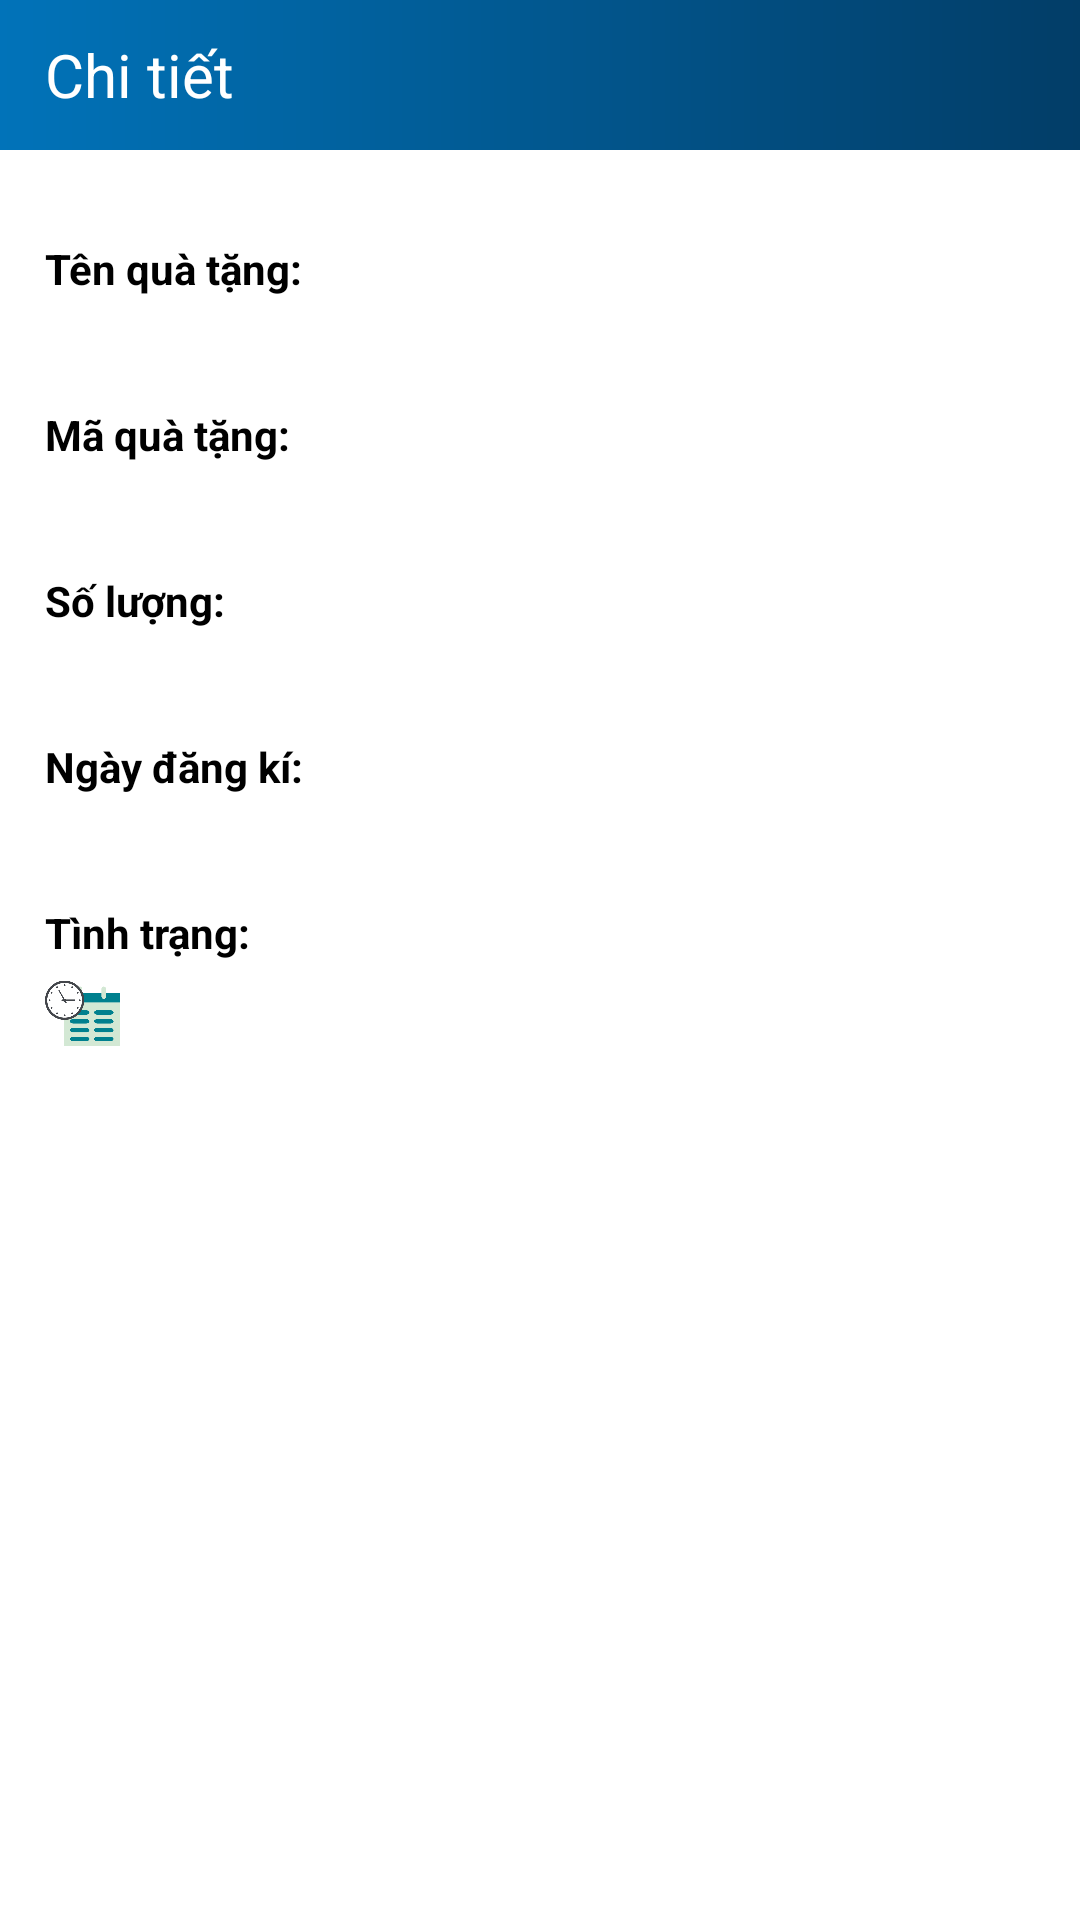

Android layout source for this screen:
<!-- AndroidManifest.xml: application theme AppTheme -->
<!-- res/layout/detail_tiem_register_gift.xml -->
<?xml version="1.0" encoding="utf-8"?>
<RelativeLayout
    xmlns:android="http://schemas.android.com/apk/res/android"
    android:layout_width="match_parent"
    android:layout_height="wrap_content"
    android:background="@android:color/white"
    android:orientation="vertical"
    android:layout_marginBottom="@dimen/margin_padding_5">

    <View
        android:layout_width="match_parent"
        android:layout_height="match_parent"/>

    <RelativeLayout
        android:id="@+id/title"
        android:layout_width="match_parent"
        android:layout_height="@dimen/margin_padding_50"
        android:background="@drawable/bg_color">

        <TextView
            android:layout_width="match_parent"
            android:layout_height="match_parent"
            android:text="@string/txt_detail"
            android:gravity="center_vertical"
            android:layout_marginLeft="@dimen/margin_padding_15"
            android:textColor="@android:color/white"
            android:textSize="@dimen/font_size_xlarge"/>

    </RelativeLayout>

    <LinearLayout
        android:layout_width="match_parent"
        android:layout_height="wrap_content"
        android:orientation="vertical"
        android:layout_below="@id/title"
        android:layout_marginTop="@dimen/margin_padding_15"
        android:padding="@dimen/margin_padding_15"
        android:layout_marginBottom="@dimen/margin_padding_15">

        <TextView
            android:layout_width="wrap_content"
            android:layout_height="wrap_content"
            android:text="@string/name_gift"
            android:textColor="@android:color/black"
            android:textSize="@dimen/font_size_standard"
            android:textStyle="bold"/>

        <TextView
            android:id="@+id/txt_name"
            android:layout_width="wrap_content"
            android:layout_height="wrap_content"
            android:textColor="@android:color/black"
            android:textSize="@dimen/font_size_small"
            android:layout_marginTop="@dimen/margin_padding_5" />

        <TextView
            android:layout_width="wrap_content"
            android:layout_height="wrap_content"
            android:text="@string/code_gift"
            android:textColor="@android:color/black"
            android:textSize="@dimen/font_size_standard"
            android:textStyle="bold"
            android:layout_marginTop="@dimen/margin_padding_15"/>

        <TextView
            android:id="@+id/txt_code_gift"
            android:layout_width="wrap_content"
            android:layout_height="wrap_content"
            android:textColor="@android:color/black"
            android:textSize="@dimen/font_size_small"
            android:layout_marginTop="@dimen/margin_padding_5"/>

        <TextView
            android:layout_width="wrap_content"
            android:layout_height="wrap_content"
            android:text="@string/quantity_gift"
            android:textColor="@android:color/black"
            android:textSize="@dimen/font_size_standard"
            android:textStyle="bold"
            android:layout_marginTop="@dimen/margin_padding_15"/>

        <TextView
            android:id="@+id/txt_quantity_gift"
            android:layout_width="wrap_content"
            android:layout_height="wrap_content"
            android:textColor="@android:color/black"
            android:textSize="@dimen/font_size_small"
            android:layout_marginTop="@dimen/margin_padding_5"/>

        <TextView
            android:layout_width="wrap_content"
            android:layout_height="wrap_content"
            android:text="@string/date_register_seria"
            android:textColor="@android:color/black"
            android:textSize="@dimen/font_size_standard"
            android:textStyle="bold"
            android:layout_marginTop="@dimen/margin_padding_15"/>

        <TextView
            android:id="@+id/txt_date_register"
            android:layout_width="wrap_content"
            android:layout_height="wrap_content"
            android:textColor="@android:color/black"
            android:textSize="@dimen/font_size_small"
            android:layout_marginTop="@dimen/margin_padding_5"/>


        <TextView
            android:layout_width="wrap_content"
            android:layout_height="wrap_content"
            android:text="@string/txt_status"
            android:textColor="@android:color/black"
            android:textSize="@dimen/font_size_standard"
            android:textStyle="bold"
            android:layout_marginTop="@dimen/margin_padding_15"/>

        <LinearLayout
            android:layout_width="wrap_content"
            android:layout_height="wrap_content"
            android:orientation="horizontal">

            <ImageView
                android:layout_width="@dimen/margin_padding_25"
                android:layout_height="@dimen/margin_padding_25"
                android:src="@drawable/ic_status"
                android:layout_marginTop="@dimen/margin_padding_5"/>

            <TextView
                android:id="@+id/txt_status"
                android:layout_width="wrap_content"
                android:layout_height="wrap_content"
                android:textColor="@android:color/black"
                android:textSize="@dimen/font_size_small"
                android:layout_marginTop="@dimen/margin_padding_5"
                android:layout_marginLeft="@dimen/margin_padding_5" />


        </LinearLayout>

    </LinearLayout>

</RelativeLayout>
<!-- resources referenced by this layout -->
<resources>
  <dimen name="font_size_small">12sp</dimen>
  <dimen name="font_size_standard">14sp</dimen>
  <dimen name="font_size_xlarge">20sp</dimen>
  <dimen name="margin_padding_15">15dp</dimen>
  <dimen name="margin_padding_25">25dp</dimen>
  <dimen name="margin_padding_5">5dp</dimen>
  <dimen name="margin_padding_50">50dp</dimen>
  <!-- drawable bg_color (drawable) -->
  <?xml version="1.0" encoding="utf-8"?>
  <shape xmlns:android="http://schemas.android.com/apk/res/android">
      <gradient
          android:type="linear"
          android:angle="0"
          android:startColor="#0173B9"
          android:endColor="#023D67" />
  </shape>
  <!-- drawable ic_status: png bitmap (drawable-xxhdpi, 10562 bytes) -->
  <string name="code_gift">Mã quà tặng:</string>
  <string name="date_register_seria">Ngày đăng kí:</string>
  <string name="name_gift">Tên quà tặng:</string>
  <string name="quantity_gift">Số lượng:</string>
  <string name="txt_detail">Chi tiết</string>
  <string name="txt_status">Tình trạng:</string>
  <style name="AppTheme" parent="Theme.AppCompat.Light.NoActionBar">
          
          <item name="colorPrimary">#023D67</item>
          <item name="colorPrimaryDark">#023D67</item>
          <item name="colorAccent">@color/colorAccent</item>
          <item name="android:colorControlHighlight">@color/color_text_home</item>
      </style>
  <color name="colorAccent">#FF4081</color>
  <color name="color_text_home">#023D67</color>
</resources>
